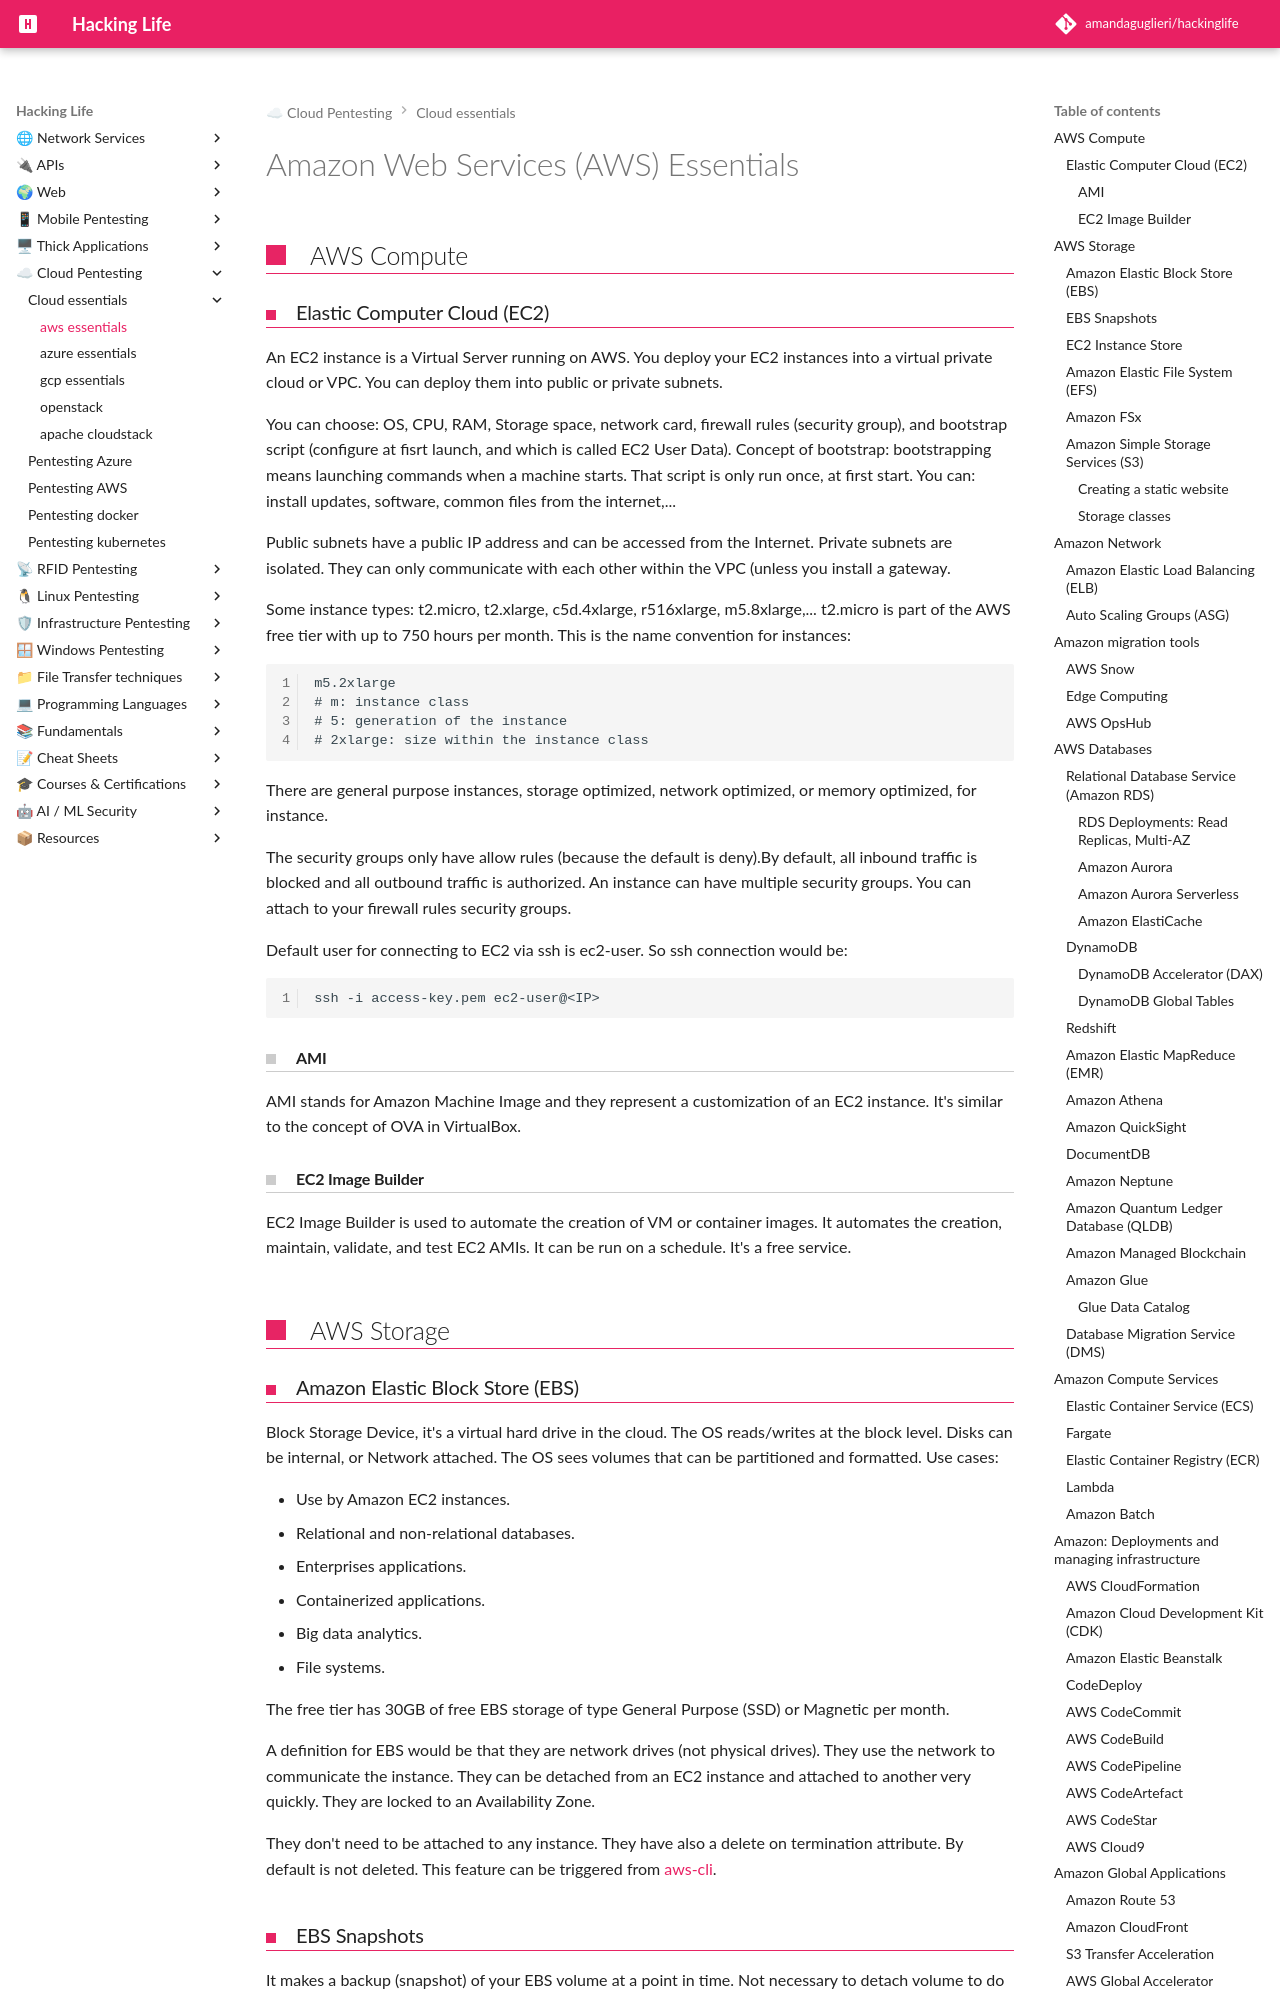

repository: amandaguglieri/hackinglife · page: cloud/aws/aws-essentials/index.html · generator: mkdocs

---
title: Amazon Web Services (AWS) Essentials
author: amandaguglieri
draft: false
TableOfContents: true
tags:
  - cloud
  - aws
  - amazon web services 
  - public cloud
---


# Amazon Web Services (AWS) Essentials


## AWS Compute

### Elastic Computer Cloud (EC2)

An EC2 instance is a Virtual Server running on AWS. You deploy your EC2 instances into a virtual private cloud or VPC. You can deploy them into public or private subnets.

You can choose: OS, CPU, RAM, Storage space, network card, firewall rules (security group), and bootstrap script (configure at fisrt launch, and which is called EC2 User Data). Concept of bootstrap: bootstrapping means launching commands when a machine starts. That script is only run once, at first start. You can: install updates, software, common files from the internet,...

Public subnets have a public IP address and can be accessed from the Internet. Private subnets are isolated. They can only communicate with each other within the VPC (unless you install a gateway.

Some instance types: t2.micro, t2.xlarge, c5d.4xlarge, r516xlarge, m5.8xlarge,... t2.micro is part of the AWS free tier with up to 750 hours per month. This is the name convention for instances:

```
m5.2xlarge
# m: instance class
# 5: generation of the instance 
# 2xlarge: size within the instance class
```

There are general purpose instances, storage optimized, network optimized, or memory optimized, for instance.

The security groups only have allow rules (because the default is deny).By default, all inbound traffic is blocked and all outbound traffic is authorized. An instance can have multiple security groups. You can attach to your firewall rules security groups. 


Default user for connecting to EC2 via ssh is ec2-user. So ssh connection would be:

```bash
ssh -i access-key.pem ec2-user@<IP>
```


#### AMI

AMI stands for Amazon Machine Image and they represent a customization of an EC2 instance. It's similar to the concept of OVA in VirtualBox.

#### EC2 Image Builder

EC2 Image Builder is used to automate the creation of VM or container images. It automates the creation, maintain, validate, and test EC2 AMIs. It can be run on a schedule. It's a free service.



## AWS Storage
